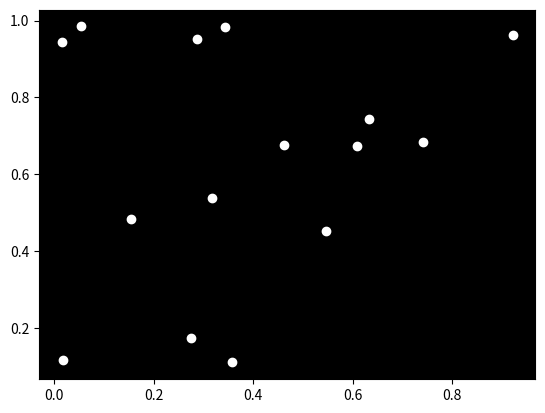

The matplotlib source for this figure:

import numpy as np
import matplotlib.pyplot as plt

# Define the number of points
num_points = 15

# Generate random positions for the points
points = np.random.rand(num_points, 2)

# Set up the figure and axis
fig, ax = plt.subplots()

# Plot the points in white
ax.scatter(points[:, 0], points[:, 1], color='white')

# Set the background color to black
ax.set_facecolor('black')

# Show the plot
plt.show()
